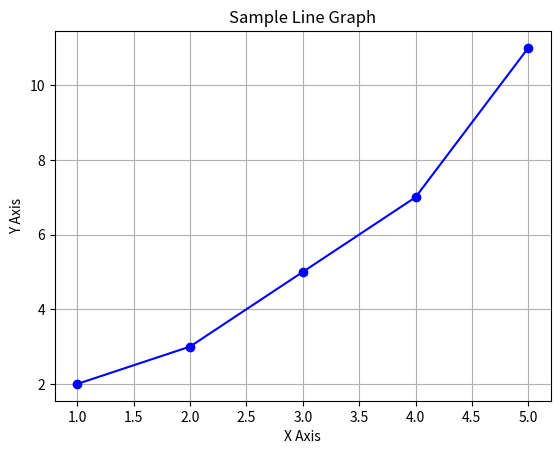

Generate this figure with matplotlib:
import matplotlib.pyplot as plt

# データの準備
x = [1, 2, 3, 4, 5]
y = [2, 3, 5, 7, 11]

# 折れ線グラフを描画
plt.plot(x, y, marker='o', color='blue')

# グラフにタイトルとラベルを追加
plt.title('Sample Line Graph')
plt.xlabel('X Axis')
plt.ylabel('Y Axis')

# グラフを表示
plt.grid(True)
plt.show()
